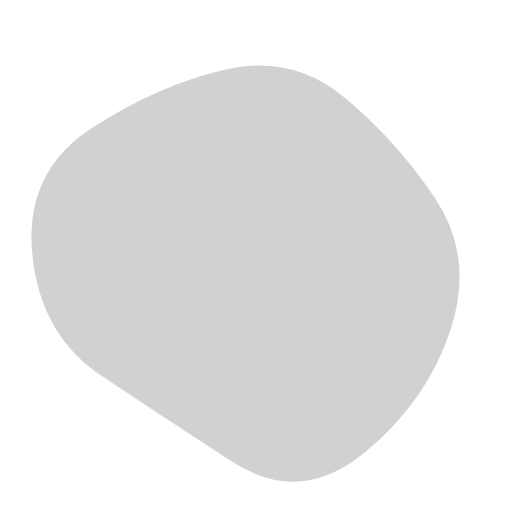
t = 0.00 s
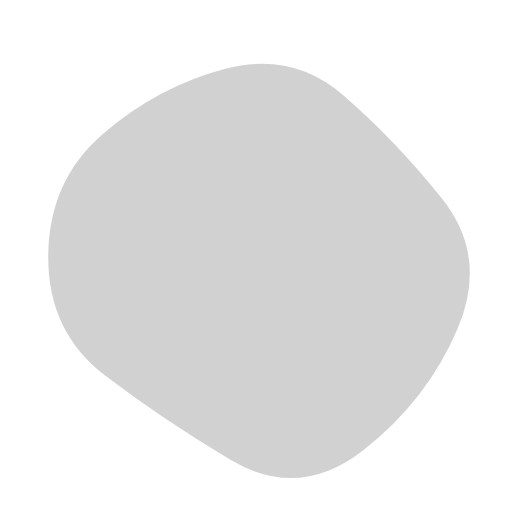
t = 0.85 s
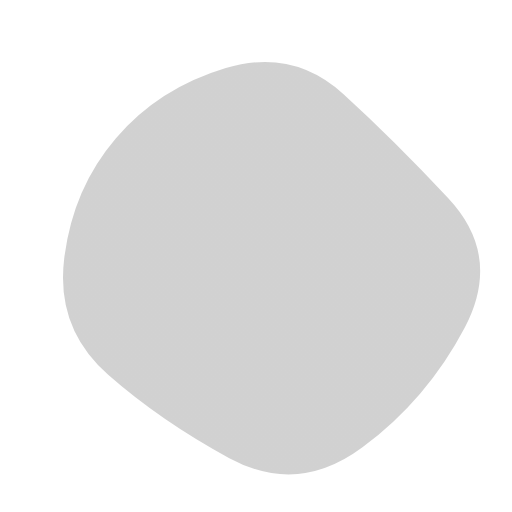
t = 1.70 s
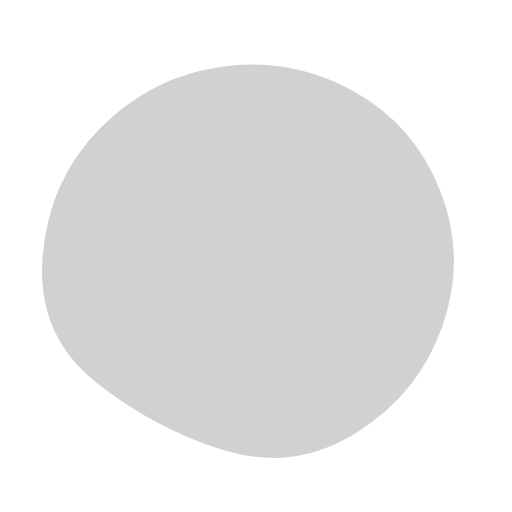
t = 2.55 s
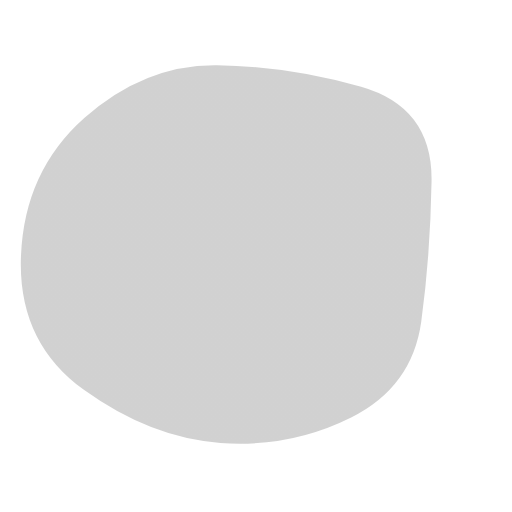
t = 3.40 s
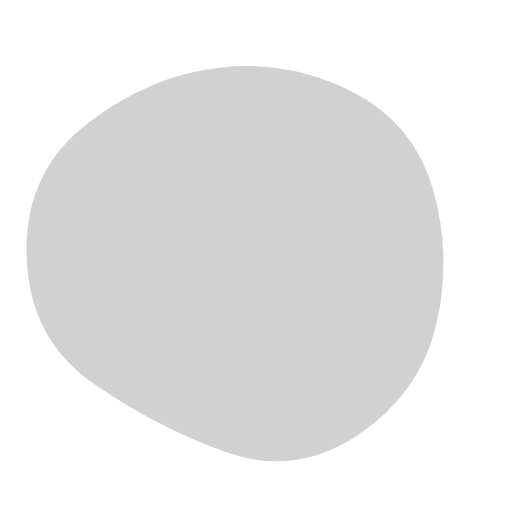
t = 4.25 s

The animated SVG that drew these frames (rendered in a browser with its animation timeline set to each time). Animation: 1 SMIL element (animate=1); one cycle of 5.10 s, repeats indefinitely.

<svg version="1.1" xmlns="http://www.w3.org/2000/svg" viewBox="0 0 500 500" width="100%" id="blobSvg" style="opacity: 1;">
                        <defs>
                        <linearGradient id="gradient" x1="0%" y1="0%" x2="0%" y2="100%">
                            <stop offset="0%" style="stop-color: rgb(170, 170, 170);"></stop>
                            <stop offset="100%" style="stop-color: rgb(170, 170, 170);"></stop>
                        </linearGradient>
                        </defs>
                        <path id="blob" fill="url(#gradient)" style="opacity: 0.54;">
                            <animate attributeName="d" dur="5100ms" repeatCount="indefinite" values="M440.5,320.5Q418,391,355.5,442.5Q293,494,226,450.5Q159,407,99,367Q39,327,31.5,247.5Q24,168,89,125.5Q154,83,219.5,68Q285,53,335.5,94.5Q386,136,424.5,193Q463,250,440.5,320.5Z;M453.78747,319.98894Q416.97789,389.97789,353.96683,436.87838Q290.95577,483.77887,223.95577,447.43366Q156.95577,411.08845,105.64373,365.97789Q54.33169,320.86732,62.67444,252.61056Q71.01719,184.3538,113.01965,135.21007Q155.02211,86.06634,220.52211,66.46683Q286.02211,46.86732,335.5,91.94472Q384.97789,137.02211,437.78747,193.51106Q490.59704,250,453.78747,319.98894Z;M411.39826,313.90633Q402.59677,377.81265,342.92059,407.63957Q283.24442,437.46649,215.13648,432.5428Q147.02853,427.61911,82.23325,380.9572Q17.43796,334.29529,20.45223,250.83809Q23.46649,167.38089,82.5856,115.05707Q141.70471,62.73325,212.19045,63.73015Q282.67618,64.72705,352.67308,84.79839Q422.66998,104.86972,421.43486,177.43486Q420.19974,250,411.39826,313.90633Z;M440.5,320.5Q418,391,355.5,442.5Q293,494,226,450.5Q159,407,99,367Q39,327,31.5,247.5Q24,168,89,125.5Q154,83,219.5,68Q285,53,335.5,94.5Q386,136,424.5,193Q463,250,440.5,320.5Z;"></animate>
                        </path>
                    </svg>